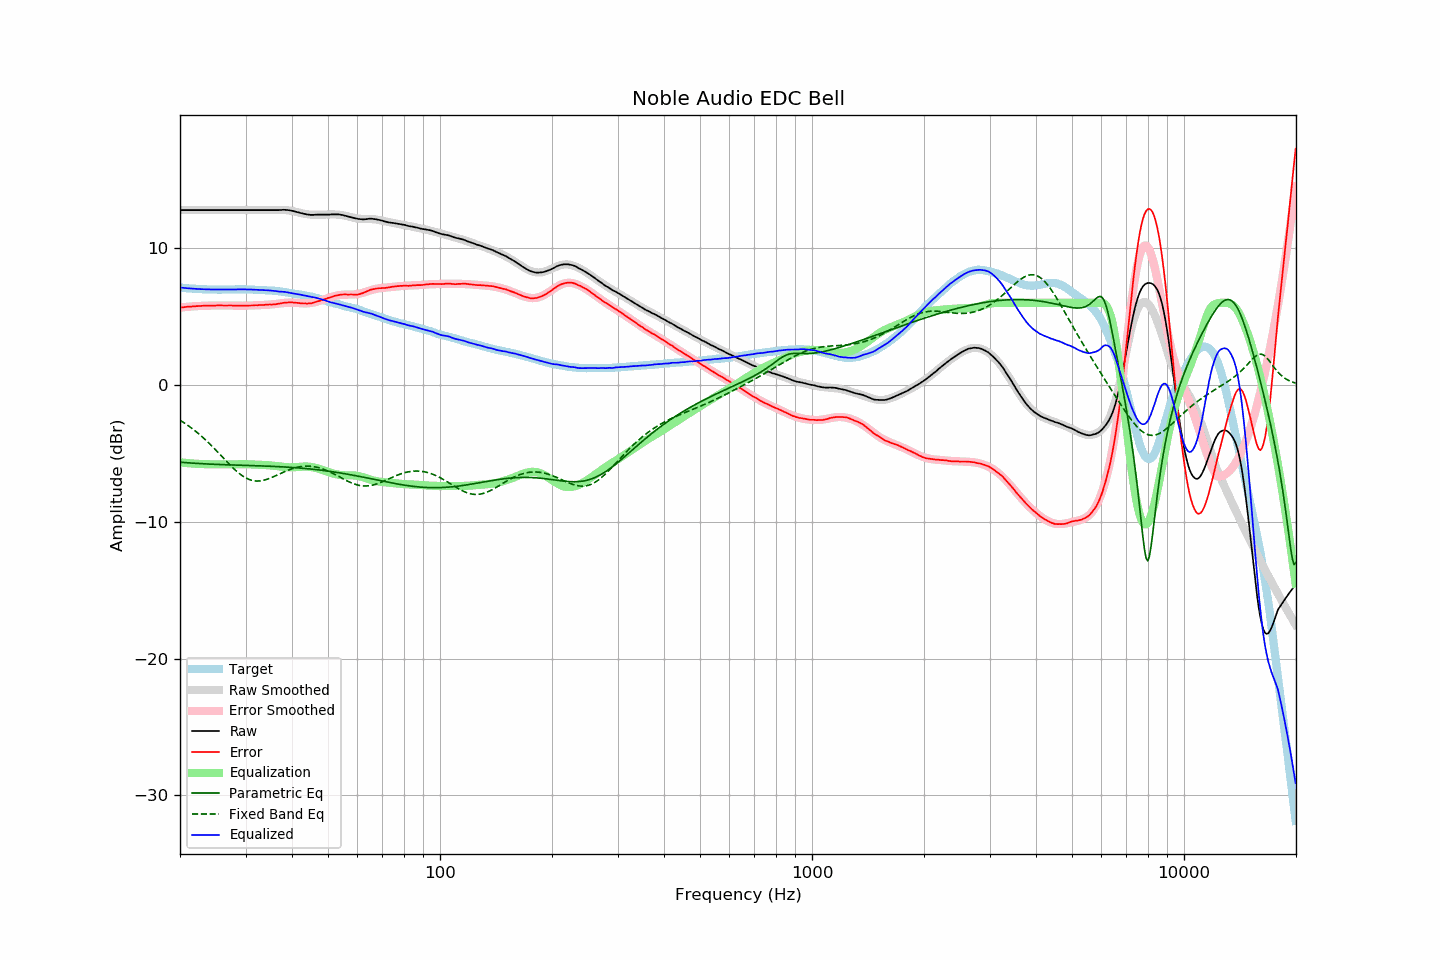

Values plotted in this chart, from the file beside it:
frequency, raw, error, smoothed, error_smoothed, equalization, parametric_eq, fixed_band_eq, equalized_raw, equalized_smoothed, target
20.00, 12.78, 5.66, 12.78, 5.66, -5.66, -5.65, -2.58, 7.12, 7.12, 7.12
20.20, 12.78, 5.67, 12.78, 5.67, -5.67, -5.66, -2.65, 7.11, 7.11, 7.11
20.40, 12.78, 5.68, 12.78, 5.68, -5.68, -5.67, -2.73, 7.10, 7.10, 7.10
20.61, 12.78, 5.69, 12.78, 5.70, -5.70, -5.68, -2.80, 7.09, 7.09, 7.09
20.81, 12.78, 5.71, 12.78, 5.71, -5.71, -5.68, -2.88, 7.08, 7.08, 7.07
21.02, 12.78, 5.72, 12.78, 5.72, -5.72, -5.69, -2.97, 7.07, 7.07, 7.06
21.23, 12.78, 5.73, 12.78, 5.73, -5.73, -5.70, -3.05, 7.06, 7.06, 7.05
21.44, 12.78, 5.72, 12.78, 5.74, -5.74, -5.71, -3.14, 7.05, 7.05, 7.06
21.66, 12.78, 5.74, 12.78, 5.74, -5.74, -5.72, -3.23, 7.04, 7.04, 7.04
21.87, 12.78, 5.74, 12.78, 5.75, -5.75, -5.72, -3.32, 7.03, 7.03, 7.04
22.09, 12.78, 5.76, 12.78, 5.76, -5.76, -5.73, -3.41, 7.02, 7.02, 7.02
22.31, 12.78, 5.76, 12.78, 5.77, -5.77, -5.74, -3.51, 7.02, 7.02, 7.02
22.54, 12.78, 5.78, 12.78, 5.77, -5.77, -5.75, -3.61, 7.01, 7.01, 7.01
22.76, 12.78, 5.78, 12.78, 5.78, -5.78, -5.75, -3.71, 7.00, 7.00, 7.01
22.99, 12.78, 5.79, 12.78, 5.78, -5.78, -5.76, -3.81, 7.00, 7.00, 7.00
23.22, 12.78, 5.80, 12.78, 5.79, -5.79, -5.77, -3.92, 7.00, 7.00, 6.99
23.45, 12.78, 5.79, 12.78, 5.79, -5.79, -5.77, -4.03, 6.99, 6.99, 7.00
23.69, 12.78, 5.80, 12.78, 5.80, -5.80, -5.78, -4.14, 6.99, 6.99, 6.99
23.92, 12.78, 5.81, 12.78, 5.80, -5.80, -5.78, -4.25, 6.98, 6.98, 6.97
24.16, 12.78, 5.80, 12.78, 5.80, -5.80, -5.79, -4.37, 6.98, 6.98, 6.98
24.40, 12.78, 5.80, 12.78, 5.80, -5.80, -5.79, -4.49, 6.98, 6.98, 6.98
24.65, 12.78, 5.80, 12.78, 5.81, -5.81, -5.80, -4.61, 6.98, 6.98, 6.98
24.89, 12.78, 5.80, 12.78, 5.81, -5.81, -5.80, -4.73, 6.98, 6.98, 6.98
25.14, 12.78, 5.81, 12.78, 5.81, -5.81, -5.81, -4.85, 6.97, 6.97, 6.97
25.39, 12.78, 5.81, 12.78, 5.81, -5.81, -5.81, -4.97, 6.97, 6.97, 6.97
25.65, 12.78, 5.81, 12.78, 5.81, -5.81, -5.82, -5.10, 6.97, 6.97, 6.97
25.91, 12.78, 5.81, 12.78, 5.81, -5.81, -5.82, -5.22, 6.97, 6.97, 6.97
26.16, 12.78, 5.81, 12.78, 5.81, -5.81, -5.83, -5.35, 6.97, 6.97, 6.98
26.43, 12.78, 5.81, 12.78, 5.81, -5.81, -5.83, -5.47, 6.97, 6.97, 6.98
26.69, 12.78, 5.81, 12.78, 5.81, -5.81, -5.84, -5.59, 6.97, 6.97, 6.98
26.96, 12.78, 5.81, 12.78, 5.81, -5.81, -5.84, -5.72, 6.98, 6.98, 6.97
27.23, 12.78, 5.81, 12.78, 5.81, -5.81, -5.84, -5.84, 6.98, 6.98, 6.97
27.50, 12.78, 5.81, 12.78, 5.80, -5.80, -5.85, -5.95, 6.98, 6.98, 6.97
27.77, 12.78, 5.80, 12.78, 5.80, -5.80, -5.85, -6.07, 6.98, 6.98, 6.98
28.05, 12.78, 5.80, 12.78, 5.80, -5.80, -5.86, -6.18, 6.98, 6.98, 6.98
28.33, 12.78, 5.79, 12.78, 5.80, -5.80, -5.86, -6.29, 6.99, 6.99, 6.99
28.62, 12.78, 5.80, 12.78, 5.79, -5.79, -5.86, -6.39, 6.99, 6.99, 6.99
28.90, 12.78, 5.79, 12.78, 5.79, -5.79, -5.87, -6.48, 6.99, 6.99, 7.00
29.19, 12.78, 5.79, 12.78, 5.79, -5.79, -5.87, -6.57, 6.99, 6.99, 6.99
29.48, 12.78, 5.79, 12.78, 5.79, -5.79, -5.87, -6.66, 6.99, 6.99, 6.99
29.78, 12.78, 5.79, 12.78, 5.80, -5.80, -5.88, -6.73, 6.99, 6.99, 6.99
30.08, 12.78, 5.79, 12.78, 5.80, -5.80, -5.88, -6.80, 6.99, 6.99, 6.99
30.38, 12.78, 5.80, 12.78, 5.80, -5.80, -5.88, -6.86, 6.98, 6.98, 6.98
30.68, 12.78, 5.81, 12.78, 5.80, -5.80, -5.89, -6.91, 6.98, 6.98, 6.98
30.99, 12.78, 5.81, 12.78, 5.81, -5.81, -5.89, -6.95, 6.98, 6.98, 6.97
31.30, 12.78, 5.81, 12.78, 5.81, -5.81, -5.90, -6.98, 6.97, 6.97, 6.97
31.61, 12.78, 5.81, 12.78, 5.82, -5.82, -5.90, -7.00, 6.97, 6.97, 6.97
31.93, 12.78, 5.83, 12.78, 5.82, -5.82, -5.90, -7.02, 6.96, 6.96, 6.95
32.24, 12.78, 5.83, 12.78, 5.83, -5.83, -5.91, -7.02, 6.95, 6.95, 6.96
32.57, 12.78, 5.84, 12.78, 5.83, -5.83, -5.91, -7.02, 6.95, 6.95, 6.94
32.89, 12.78, 5.84, 12.78, 5.84, -5.84, -5.92, -7.01, 6.94, 6.94, 6.94
33.22, 12.78, 5.84, 12.78, 5.84, -5.84, -5.92, -6.99, 6.94, 6.94, 6.94
33.55, 12.78, 5.85, 12.78, 5.85, -5.85, -5.92, -6.97, 6.93, 6.93, 6.94
33.89, 12.78, 5.86, 12.78, 5.85, -5.85, -5.93, -6.94, 6.93, 6.93, 6.92
34.23, 12.78, 5.87, 12.78, 5.86, -5.86, -5.93, -6.90, 6.92, 6.92, 6.91
34.57, 12.78, 5.87, 12.78, 5.87, -5.87, -5.94, -6.86, 6.91, 6.91, 6.91
34.92, 12.78, 5.89, 12.78, 5.88, -5.88, -5.94, -6.82, 6.91, 6.91, 6.90
35.27, 12.78, 5.87, 12.79, 5.89, -5.89, -5.95, -6.77, 6.90, 6.90, 6.91
35.62, 12.78, 5.89, 12.79, 5.90, -5.90, -5.95, -6.72, 6.88, 6.89, 6.89
35.97, 12.78, 5.90, 12.79, 5.91, -5.91, -5.96, -6.66, 6.87, 6.88, 6.89
... 635 more rows
